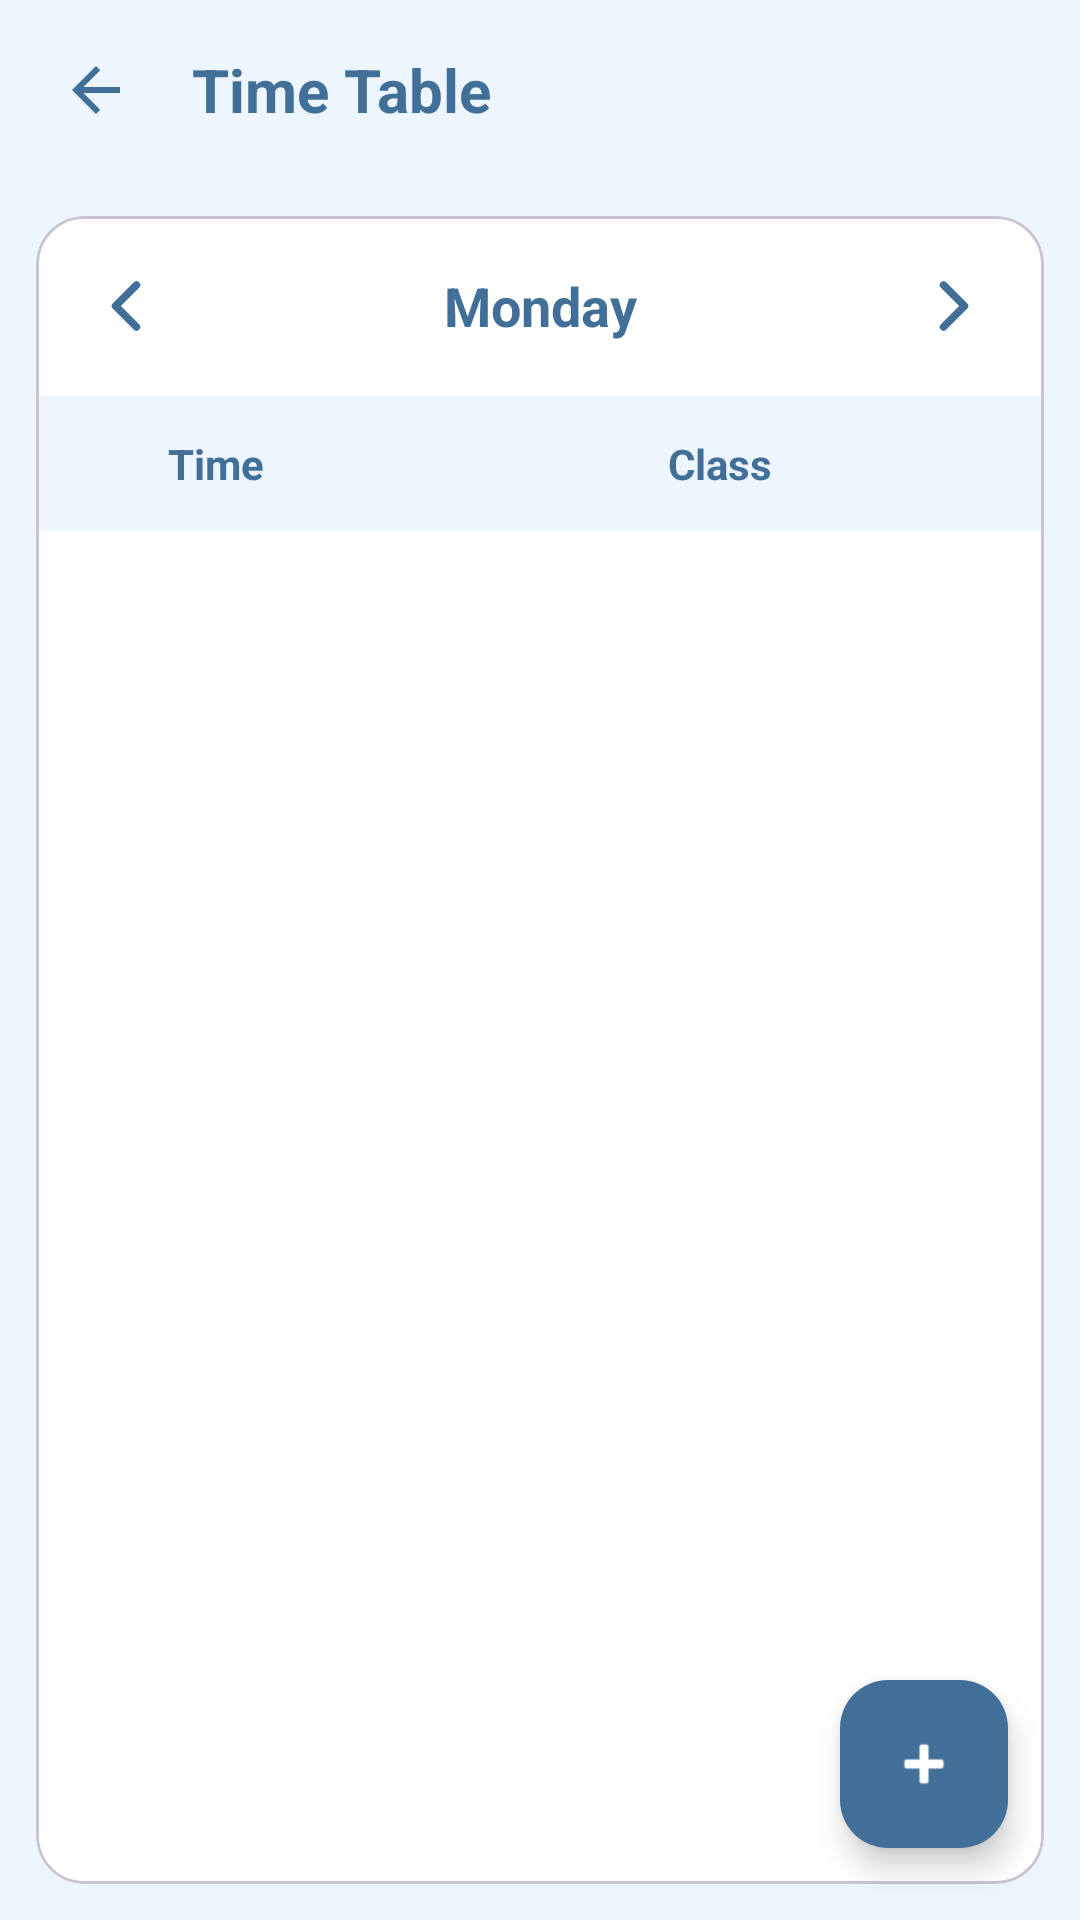

Reconstruct the res/layout file that produces this screen, plus the resources it refers to.
<!-- AndroidManifest.xml: application theme Theme.ATTND -->
<!-- res/layout/fragment_time_table.xml -->
<?xml version="1.0" encoding="utf-8"?>
<androidx.constraintlayout.widget.ConstraintLayout xmlns:android="http://schemas.android.com/apk/res/android"
    xmlns:app="http://schemas.android.com/apk/res-auto"
    android:background="?attr/appBackgroundColor"
    android:layout_width="match_parent"
    android:layout_height="match_parent">

    <LinearLayout
        android:id="@+id/headerLayout"
        android:layout_width="match_parent"
        android:layout_height="60dp"
        android:background="?attr/appBackgroundColor"
        android:gravity="center_vertical"
        android:orientation="horizontal"
        android:paddingHorizontal="16dp"
        app:layout_constraintTop_toTopOf="parent">

        <ImageButton
            android:id="@+id/backButton"
            android:layout_width="32dp"
            android:layout_height="32dp"
            android:background="?attr/selectableItemBackgroundBorderless"
            android:src="@drawable/my_back"
            app:tint="?attr/appPrimaryColor" />

        <TextView
            android:id="@+id/header_title"
            android:layout_width="wrap_content"
            android:layout_height="wrap_content"
            android:layout_marginStart="16dp"
            android:text="Time Table"
            android:textColor="?attr/appPrimaryColor"
            android:textSize="20sp"
            android:textStyle="bold" />
    </LinearLayout>

    <com.google.android.material.card.MaterialCardView
        android:id="@+id/timeTableCard"
        android:layout_width="match_parent"
        android:layout_height="0dp"
        android:layout_margin="12dp"
        app:cardCornerRadius="16dp"

        app:cardBackgroundColor="@color/white"
        app:layout_constraintBottom_toBottomOf="parent"
        app:layout_constraintTop_toBottomOf="@+id/headerLayout">

        <LinearLayout
            android:layout_width="match_parent"
            android:layout_height="match_parent"
            android:orientation="vertical">

            <LinearLayout
                android:id="@+id/daySelectorLayout"
                android:layout_width="match_parent"
                android:layout_height="60dp"
                android:gravity="center"
                android:orientation="horizontal">

                <ImageButton
                    android:id="@+id/btnPrevDay"
                    android:layout_width="48dp"
                    android:layout_height="48dp"
                    android:layout_marginLeft="6dp"
                    android:background="?attr/selectableItemBackgroundBorderless"
                    android:src="@drawable/cal_back"
                    app:tint="?attr/appPrimaryColor" />

                <TextView
                    android:id="@+id/tvCurrentDay"
                    android:layout_width="0dp"
                    android:layout_height="wrap_content"
                    android:layout_weight="1"
                    android:gravity="center"
                    android:text="Monday"
                    android:textColor="?attr/appPrimaryColor"
                    android:textSize="18sp"
                    android:textStyle="bold" />

                <ImageButton
                    android:id="@+id/btnNextDay"
                    android:layout_width="48dp"
                    android:layout_height="48dp"
                    android:layout_marginRight="6dp"
                    android:background="?attr/selectableItemBackgroundBorderless"
                    android:src="@drawable/cal_next"
                    app:tint="?attr/appPrimaryColor" />
            </LinearLayout>

            <LinearLayout
                android:id="@+id/columnTitlesLayout"
                android:layout_width="match_parent"
                android:layout_height="45dp"
                android:background="?attr/appBackgroundColor"
                android:orientation="horizontal">

                <TextView
                    android:layout_width="120dp"
                    android:layout_height="match_parent"
                    android:gravity="center"
                    android:text="Time"
                    android:textColor="?attr/appPrimaryColor"
                    android:textStyle="bold" />

                <TextView
                    android:layout_width="0dp"
                    android:layout_height="match_parent"
                    android:layout_weight="1"
                    android:gravity="center"
                    android:text="Class"
                    android:textColor="?attr/appPrimaryColor"
                    android:textStyle="bold" />
            </LinearLayout>

            <ScrollView
                android:id="@+id/verticalScroll"
                android:layout_width="match_parent"
                android:layout_height="0dp"
                android:layout_weight="1"
                android:background="@color/white"
                android:clipToPadding="false"
                android:fillViewport="true"
                android:paddingBottom="80dp"
                android:scrollbars="none">

                <LinearLayout
                    android:id="@+id/contentContainer"
                    android:layout_width="match_parent"
                    android:layout_height="wrap_content"
                    android:background="@color/white"
                    android:orientation="vertical" />
            </ScrollView>
        </LinearLayout>
    </com.google.android.material.card.MaterialCardView>

    <com.google.android.material.floatingactionbutton.FloatingActionButton
        android:id="@+id/fabAddRow"
        android:layout_width="wrap_content"
        android:layout_height="wrap_content"
        android:layout_margin="24dp"
        android:src="@android:drawable/ic_input_add"
        app:backgroundTint="?attr/appPrimaryColor"
        app:layout_constraintBottom_toBottomOf="parent"
        app:layout_constraintEnd_toEndOf="parent"
        app:tint="@android:color/white" />
</androidx.constraintlayout.widget.ConstraintLayout>
<!-- resources referenced by this layout -->
<resources>
  <color name="white">#FFFFFFFF</color>
  <!-- drawable cal_back (drawable) -->
  <?xml version="1.0" encoding="utf-8"?>
  <vector xmlns:android="http://schemas.android.com/apk/res/android"
      android:height="24dp"
      android:width="24dp"
      android:viewportWidth="24"
      android:viewportHeight="24">
      <path
          android:fillColor="@null"
          android:pathData="M15.5,5 L8.5,12 L15.5,19"
          android:strokeColor="#111111"
          android:strokeWidth="2.5"
          android:strokeLineCap="round"
          android:strokeLineJoin="round"/>
  </vector>
  <!-- drawable cal_next (drawable) -->
  <?xml version="1.0" encoding="utf-8"?>
  <vector xmlns:android="http://schemas.android.com/apk/res/android"
      android:height="24dp"
      android:width="24dp"
      android:viewportWidth="24"
      android:viewportHeight="24">
      <path
          android:fillColor="@null"
          android:pathData="M8.5,5 L15.5,12 L8.5,19"
          android:strokeColor="#111111"
          android:strokeWidth="2.5"
          android:strokeLineCap="round"
          android:strokeLineJoin="round"/>
  </vector>
  <!-- drawable my_back (drawable) -->
  <vector xmlns:android="http://schemas.android.com/apk/res/android"
      android:width="24dp"
      android:height="24dp"
      android:viewportWidth="24"
      android:viewportHeight="24">
    <path
        android:fillColor="?attr/appPrimaryColor"
        android:pathData="M20,11H7.83l5.59,-5.59L12,4l-8,8 8,8 1.41,-1.41L7.83,13H20v-2z"/>
  </vector>
  <style name="Theme.ATTND" parent="Base.Theme.ATTND" />
  <style name="Base.Theme.ATTND" parent="Theme.Material3.DayNight.NoActionBar">
          
          <item name="colorPrimary">@color/nav_primary</item>
          <item name="colorSecondaryContainer">@color/nav_indicator</item>
  
          
          <item name="appPrimaryColor">@color/nav_primary</item>
          <item name="appBackgroundColor">@color/bg_app</item>
          <item name="appBlueTintLight">#BBBFDBFE</item>
          <item name="appBlueTintMedium">@color/blue_tint_medium</item>
          <item name="appBlueTintExtraLight">@color/blue_tint_extra_light</item>
          <item name="appDividerColor">@color/divider_color</item>
          <item name="appPrimaryColorAlpha15">#260C56CD</item>
          <item name="emptyStateImage">@drawable/bluee</item>
      </style>
  <color name="nav_primary">#426F97</color>
  <color name="nav_indicator">#DFEDFF</color>
  <color name="bg_app">#EDF5FF</color>
  <color name="blue_tint_medium">#C9E2FE</color>
  <color name="blue_tint_extra_light">#F7FBFF</color>
  <color name="divider_color">#E0E0E0</color>
</resources>
